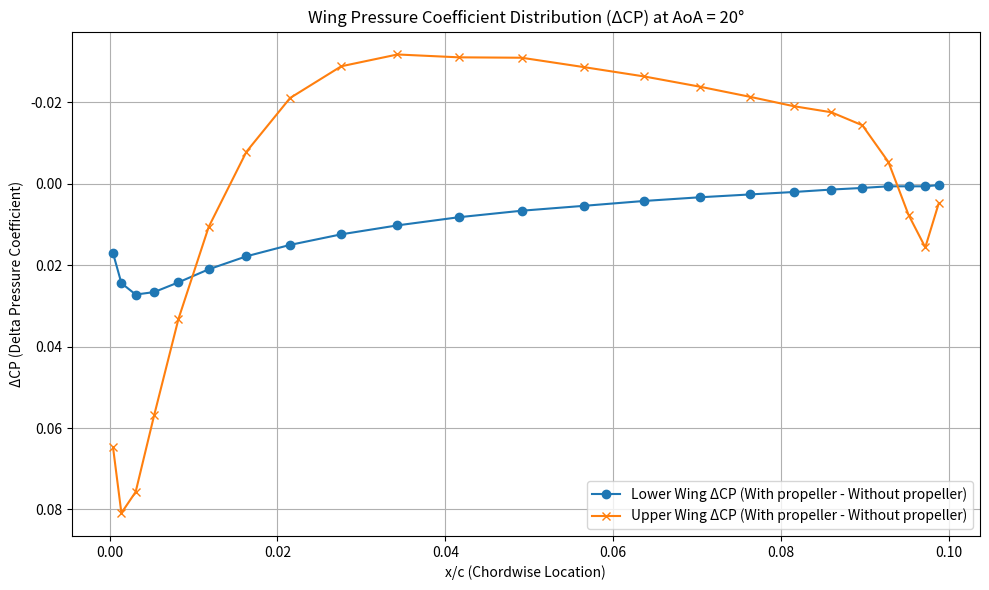

Write Python code to recreate this figure.
import matplotlib.pyplot as plt

# --- Manually Input Data ---

x_loc = [
    9.88E-02, 9.72E-02, 9.52E-02, 9.28E-02, 8.97E-02, 8.60E-02,
    8.15E-02, 7.63E-02, 7.03E-02, 6.37E-02, 5.65E-02, 4.91E-02,
    4.16E-02, 3.43E-02, 2.76E-02, 2.15E-02, 1.63E-02, 1.18E-02,
    8.20E-03, 5.30E-03, 3.10E-03, 1.40E-03, 4.00E-04
]
# ###AOA 0###
# cp_lower = [
#     3.42E-01, 1.68E-01, -2.87E-02, -1.96E-01, -3.14E-01, -3.76E-01,
#     -3.89E-01, -3.63E-01, -3.04E-01, -2.18E-01, -1.12E-01, 4.10E-03,
#     1.20E-01, 2.28E-01, 3.16E-01, 3.77E-01, 4.07E-01, 3.98E-01,
#     3.40E-01, 2.26E-01, 6.17E-02, -1.36E-01, -3.21E-01
# ]

# cp_upper = [
#     -3.42E-01, -1.68E-01, 2.87E-02, 1.96E-01, 3.14E-01, 3.76E-01,
#     3.89E-01, 3.63E-01, 3.04E-01, 2.18E-01, 1.12E-01, -4.10E-03,
#     -1.20E-01, -2.28E-01, -3.16E-01, -3.77E-01, -4.07E-01, -3.98E-01,
#     -3.40E-01, -2.26E-01, -6.18E-02, 1.37E-01, 3.21E-01 # Note: some values are not just negative of cp_lower
# ]

###AOA 20###
cp_lower =  [
    3.00E-04,
    6.00E-04,
    6.00E-04,
    6.00E-04,
    1.00E-03,
    1.40E-03,
    2.00E-03,
    2.60E-03,
    3.30E-03,
    4.20E-03,
    5.40E-03,
    6.60E-03,
    8.20E-03,
    1.02E-02,
    1.24E-02,
    1.50E-02,
    1.78E-02,
    2.10E-02,
    2.42E-02,
    2.66E-02,
    2.72E-02,
    2.44E-02,
    1.70E-02  # This last value seems significantly larger than the others, please double-check if it's correct.
]

cp_upper = [
    4.80E-03,
    1.56E-02,
    7.60E-03,
    -5.40E-03,
    -1.44E-02,
    -1.76E-02,
    -1.91E-02,
    -2.14E-02,
    -2.39E-02,
    -2.64E-02,
    -2.87E-02,
    -3.10E-02,
    -3.11E-02,
    -3.18E-02,
    -2.89E-02,
    -2.11E-02,
    -7.90E-03,
    1.06E-02,
    3.32E-02,
    5.69E-02,
    7.57E-02,
    8.09E-02,
    6.47E-02 
]


# --- Sanity Check: Ensure all lists have the same length ---
if not (len(x_loc) == len(cp_lower) == len(cp_upper)):
    print("Error: Data lists have different lengths!")
    print(f"Length of x_loc: {len(x_loc)}")
    print(f"Length of cp_lower: {len(cp_lower)}")
    print(f"Length of cp_upper: {len(cp_upper)}")
    exit()

# --- Create Plot ---
plt.figure(figsize=(10, 6)) # Adjust figure size as needed

# Plot Lower Wing CP
plt.plot(x_loc, cp_lower, marker='o', linestyle='-', label='Lower Wing ΔCP (With propeller - Without propeller)')

# Plot Upper Wing CP
plt.plot(x_loc, cp_upper, marker='x', linestyle='-', label='Upper Wing ΔCP (With propeller - Without propeller)')

# --- Customize Plot ---
plt.title('Wing Pressure Coefficient Distribution (ΔCP) at AoA = 20°')
plt.xlabel('x/c (Chordwise Location)')
plt.ylabel('ΔCP (Delta Pressure Coefficient)')
plt.legend() # Show legend to identify lines
plt.grid(True) # Add a grid for better readability

# For typical airfoil pressure plots, the y-axis is often inverted
# (more negative CP values, indicating suction, are plotted upwards)
plt.gca().invert_yaxis()

plt.tight_layout() # Adjust plot to ensure everything fits without overlapping

# --- Show Plot ---
plt.show()